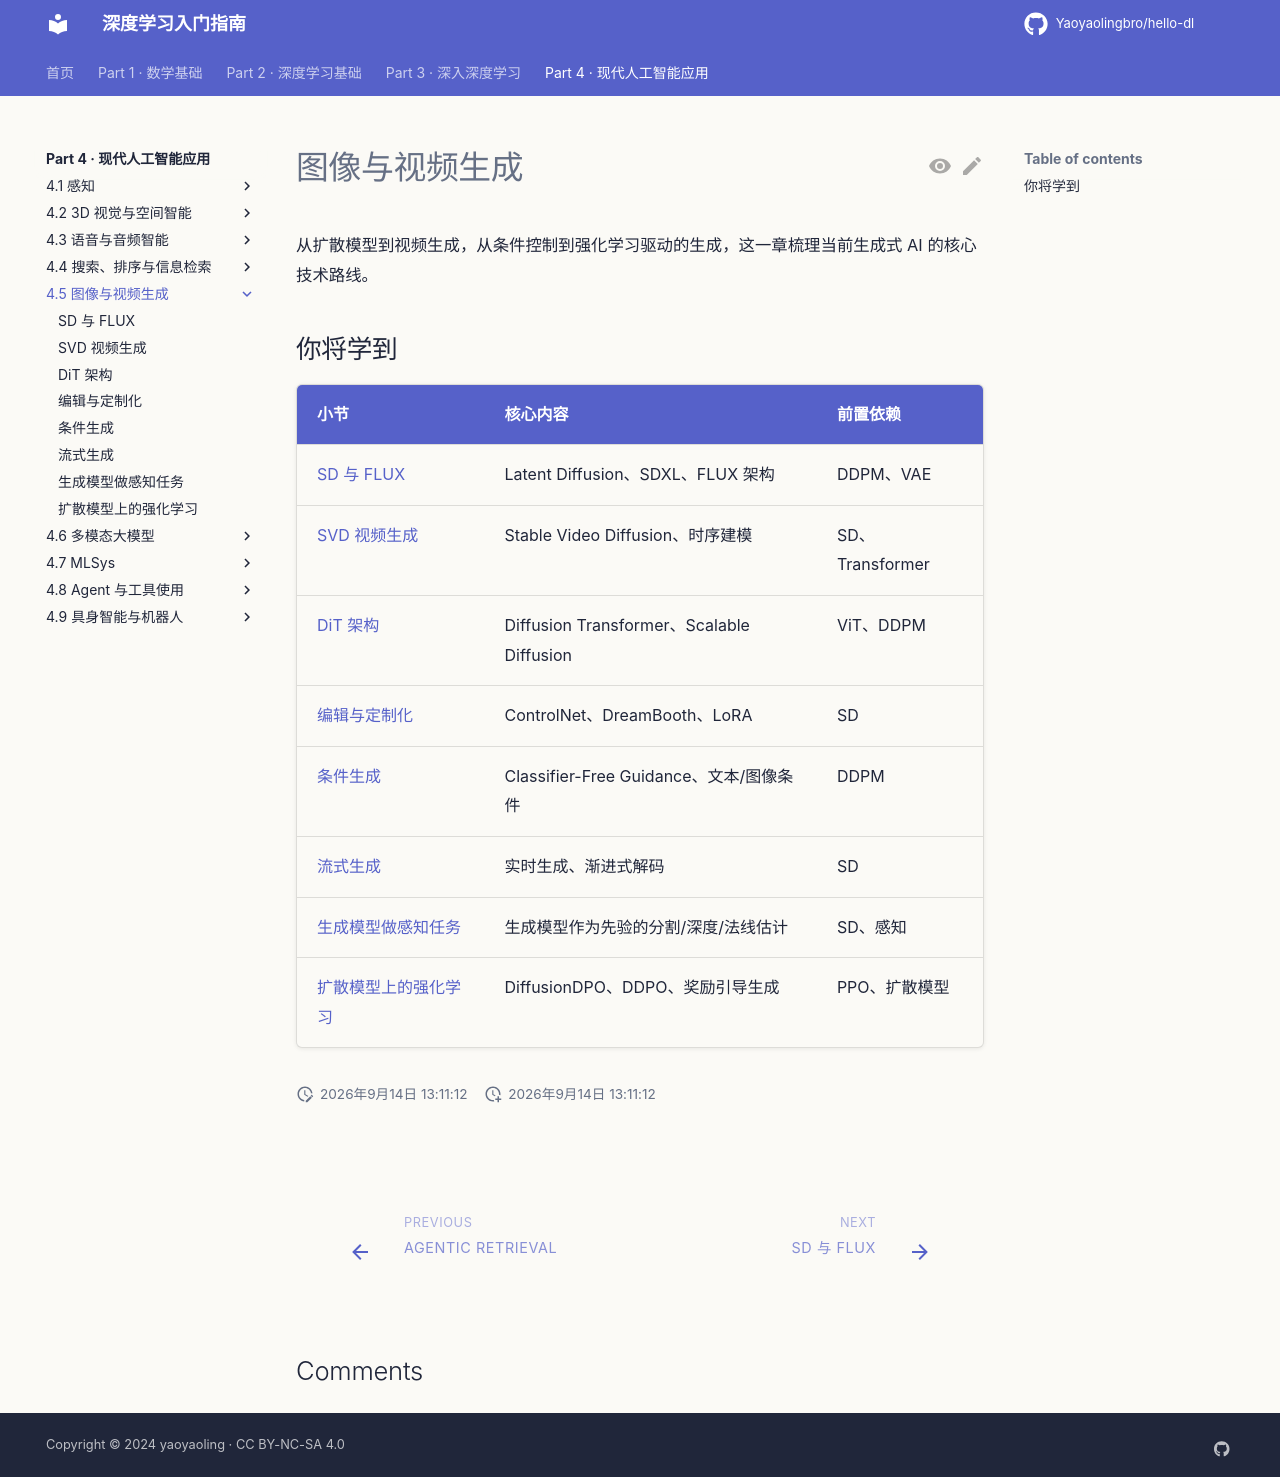

repository: Yaoyaolingbro/hello-dl · page: 04-applications/generation/index.html · generator: mkdocs

# 图像与视频生成

从扩散模型到视频生成，从条件控制到强化学习驱动的生成，这一章梳理当前生成式 AI 的核心技术路线。

## 你将学到

| 小节 | 核心内容 | 前置依赖 |
|------|----------|----------|
| [SD 与 FLUX](sd-flux.md) | Latent Diffusion、SDXL、FLUX 架构 | DDPM、VAE |
| [SVD 视频生成](svd.md) | Stable Video Diffusion、时序建模 | SD、Transformer |
| [DiT 架构](dit.md) | Diffusion Transformer、Scalable Diffusion | ViT、DDPM |
| [编辑与定制化](editing-customization.md) | ControlNet、DreamBooth、LoRA | SD |
| [条件生成](conditional-generation.md) | Classifier-Free Guidance、文本/图像条件 | DDPM |
| [流式生成](streaming-generation.md) | 实时生成、渐进式解码 | SD |
| [生成模型做感知任务](generation-for-perception.md) | 生成模型作为先验的分割/深度/法线估计 | SD、感知 |
| [扩散模型上的强化学习](diffusion-rl.md) | DiffusionDPO、DDPO、奖励引导生成 | PPO、扩散模型 |
